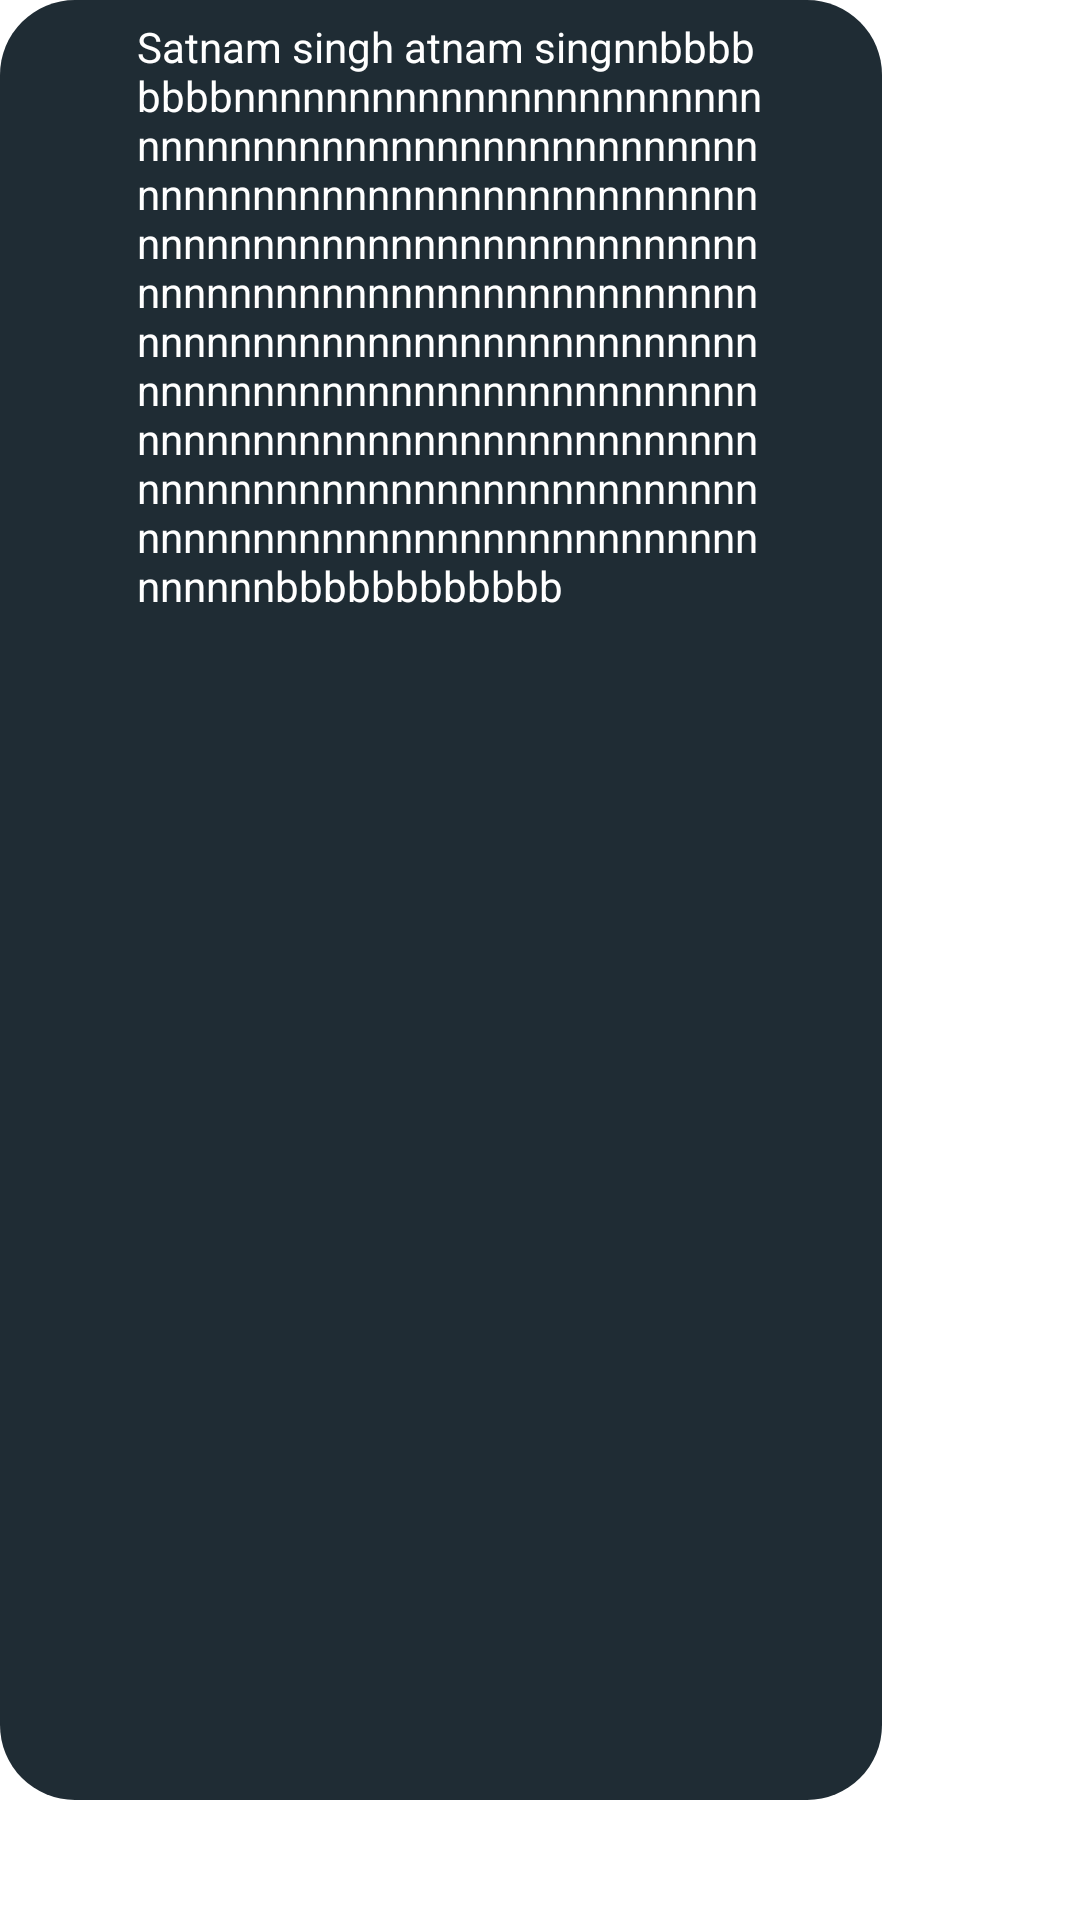

Here is an Android app screen rendered from its layout file. Give the layout XML and the strings, colors and styles it references.
<!-- AndroidManifest.xml: application theme Theme.Pnchayt -->
<!-- res/layout/sentlayout.xml -->
<?xml version="1.0" encoding="utf-8"?>
<androidx.constraintlayout.widget.ConstraintLayout xmlns:android="http://schemas.android.com/apk/res/android"
    xmlns:app="http://schemas.android.com/apk/res-auto"
    xmlns:tools="http://schemas.android.com/tools"
    android:layout_width="wrap_content"
    android:layout_height="wrap_content"
    android:layout_marginLeft="5dp"
    android:layout_marginTop="7dp"
    android:background="@drawable/incommingmsg"
    android:maxWidth="310dp"
    android:maxHeight="600dp"
    android:minHeight="30dp">

    <TextView
        android:id="@+id/textView3"
        android:layout_width="wrap_content"
        android:layout_height="wrap_content"
        android:layout_marginTop="6dp"
        android:minWidth="50dp"
        android:layout_marginLeft="6dp"
        android:layout_marginRight="25dp"
        android:layout_marginBottom="6dp"
        android:paddingBottom="6dp"
        android:inputType="textMultiLine|textLongMessage"
        android:maxWidth="210dp"
        android:text="Satnam singh atnam singnnbbbbbbbbnnnnnnnnnnnnnnnnnnnnnnnnnnnnnnnnnnnnnnnnnnnnnnnnnnnnnnnnnnnnnnnnnnnnnnnnnnnnnnnnnnnnnnnnnnnnnnnnnnnnnnnnnnnnnnnnnnnnnnnnnnnnnnnnnnnnnnnnnnnnnnnnnnnnnnnnnnnnnnnnnnnnnnnnnnnnnnnnnnnnnnnnnnnnnnnnnnnnnnnnnnnnnnnnnnnnnnnnnnnnnnnnnnnnnnnnnnnnnnnnnnnnnnnnnnnnnnnnnnnnnnnnnnnnnnnnbbbbbbbbbbbb "
        android:textColor="@color/white"
        app:layout_constraintEnd_toEndOf="parent"
        app:layout_constraintStart_toStartOf="@+id/guideline3"
        app:layout_constraintTop_toTopOf="parent" />


    <androidx.constraintlayout.widget.Guideline
        android:id="@+id/guideline3"
        android:layout_width="wrap_content"
        android:layout_height="wrap_content"
        android:orientation="vertical"
        app:layout_constraintGuide_begin="10dp" />
</androidx.constraintlayout.widget.ConstraintLayout>
<!-- resources referenced by this layout -->
<resources>
  <color name="white">#FFFFFFFF</color>
  <!-- drawable incommingmsg (drawable) -->
  <?xml version="1.0" encoding="utf-8"?>
  <layer-list xmlns:android="http://schemas.android.com/apk/res/android">
  
      <item android:right="16dp">
          <shape android:shape="rectangle" >
              <solid android:color="#1f2c34" />
              <corners android:radius="25dp" />
          </shape>
      </item>
  </layer-list>
  <style name="Theme.Pnchayt" parent="Theme.MaterialComponents.DayNight.DarkActionBar">
          
          <item name="colorPrimary">@color/purple_500</item>
          <item name="colorPrimaryVariant">@color/purple_700</item>
          <item name="colorOnPrimary">@color/white</item>
          
          <item name="colorSecondary">@color/teal_200</item>
          <item name="colorSecondaryVariant">@color/teal_700</item>
          <item name="colorOnSecondary">@color/black</item>
          
          <item name="android:statusBarColor" tools:targetApi="l">?attr/colorPrimaryVariant</item>
          
      </style>
  <color name="purple_500">#FF6200EE</color>
  <color name="purple_700">#FF3700B3</color>
  <color name="teal_200">#FF03DAC5</color>
  <color name="teal_700">#FF018786</color>
  <color name="black">#FF000000</color>
</resources>
